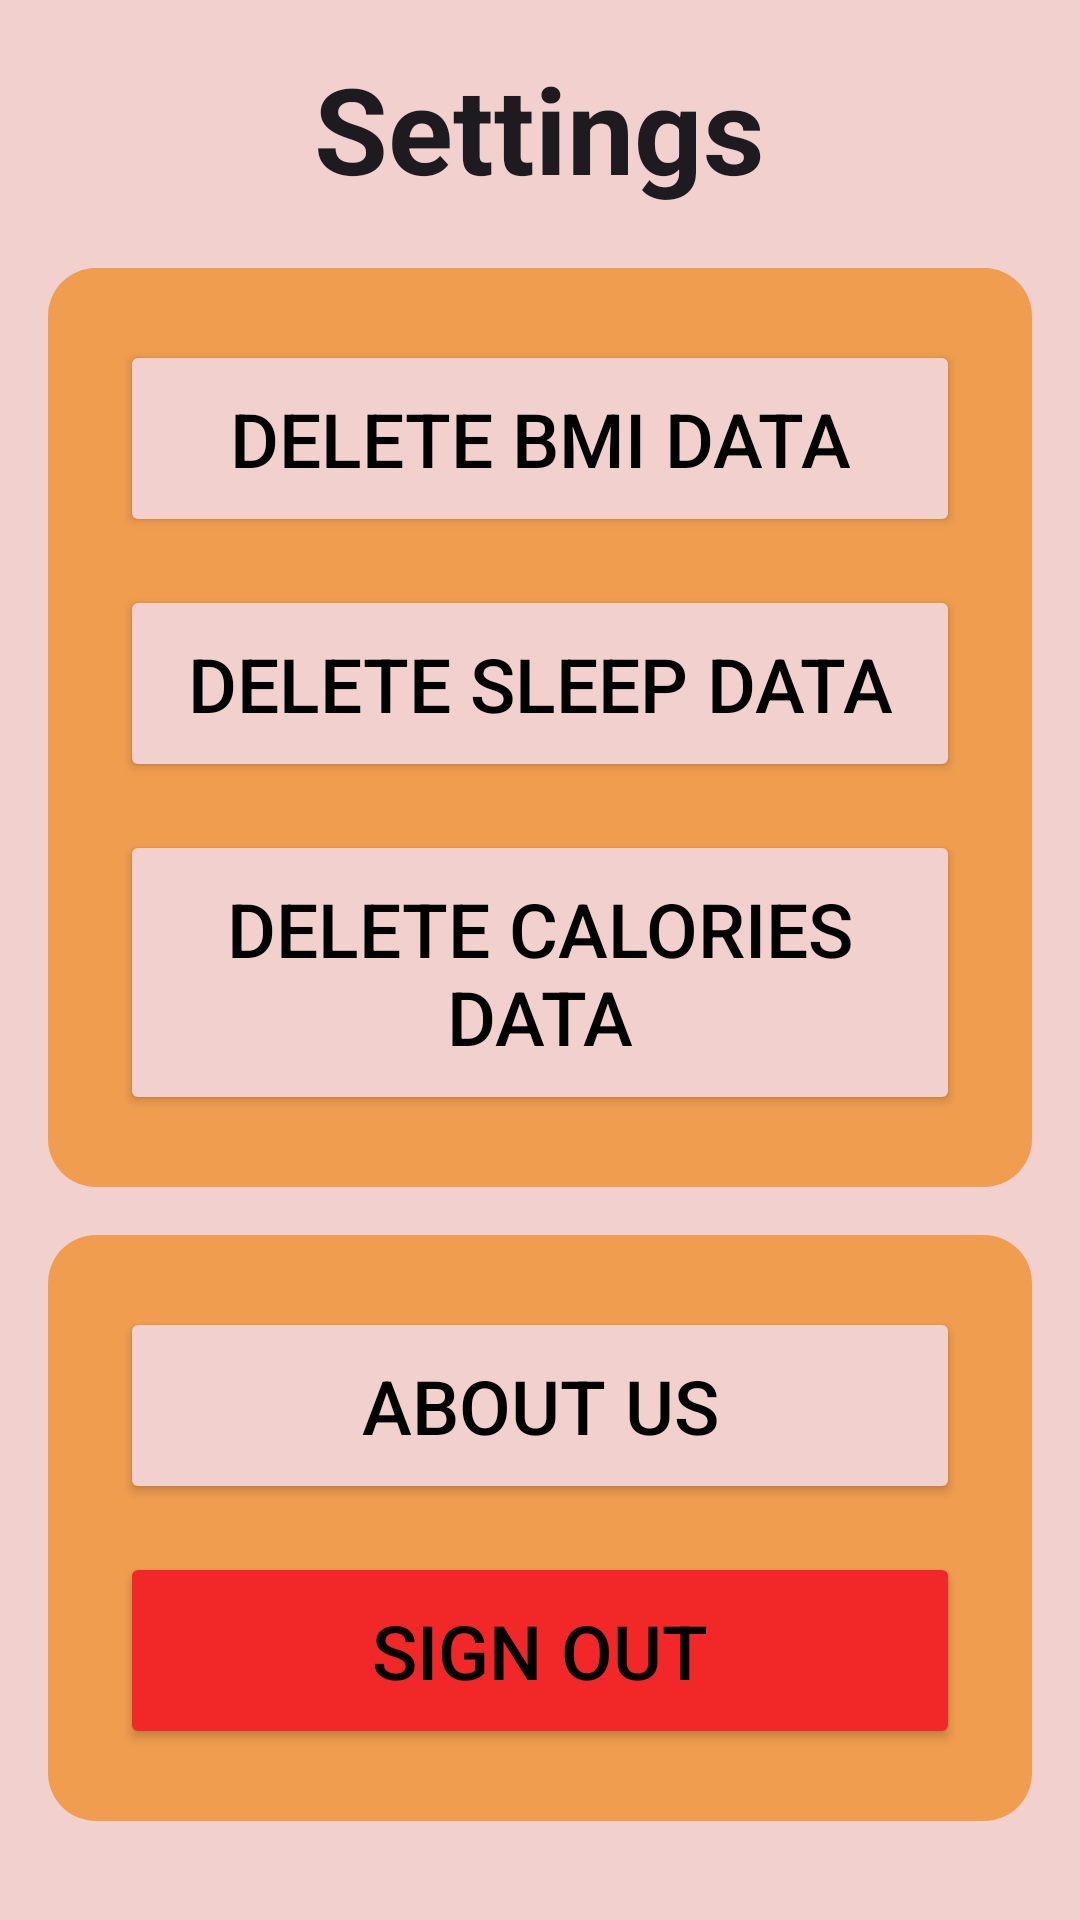

Here is an Android app screen rendered from its layout file. Give the layout XML and the strings, colors and styles it references.
<!-- AndroidManifest.xml: application theme Theme.MyApplication -->
<!-- res/layout/menu_setting.xml -->
<?xml version="1.0" encoding="utf-8"?>
<LinearLayout xmlns:android="http://schemas.android.com/apk/res/android"
    android:layout_width="match_parent"
    android:layout_height="match_parent"
    android:orientation="vertical"
    android:background="@color/mi"


    android:padding="16dp">
    <ScrollView
        android:layout_width="match_parent"
        android:layout_height="wrap_content">
        <LinearLayout
            android:layout_width="match_parent"
            android:layout_height="wrap_content"
            android:orientation="vertical">

            <TextView
                android:id="@+id/settingsTitle"
                android:layout_width="wrap_content"
                android:layout_height="wrap_content"
                android:text="Settings"
                android:textAppearance="?android:attr/textAppearanceLarge"
                android:layout_gravity="center"
                android:paddingBottom="20dp"
                android:textSize="40sp"
                android:textStyle="bold"/>

            <LinearLayout
                android:layout_width="match_parent"
                android:layout_height="wrap_content"
                android:orientation="vertical"
                android:padding="16dp"
                android:layout_marginBottom="16dp"
                android:gravity="center_horizontal"
                android:background="@drawable/menu_setting_rounded_background">

                <Button
                    android:id="@+id/delete_BMI_data"
                    android:layout_width="match_parent"
                    android:layout_height="wrap_content"
                    android:layout_margin="8dp"
                    android:padding="16dp"
                    android:text="Delete BMI data"
                    android:textSize="25sp"
                    android:layout_gravity="center"
                    android:textColor="@android:color/black"
                    android:backgroundTint="@color/mi" />

                <Button
                    android:id="@+id/delete_sleep_data"
                    android:layout_width="match_parent"
                    android:layout_height="wrap_content"
                    android:layout_gravity="center"
                    android:layout_margin="8dp"
                    android:backgroundTint="@color/mi"
                    android:padding="16dp"
                    android:text="Delete SLEEP data"
                    android:textColor="@android:color/black"
                    android:textSize="25sp" />

                <Button
                    android:id="@+id/delete_Calories_data"
                    android:layout_width="match_parent"
                    android:layout_height="wrap_content"
                    android:layout_margin="8dp"
                    android:padding="16dp"
                    android:text="Delete Calories data"
                    android:textSize="25sp"
                    android:layout_gravity="center"
                    android:textColor="@android:color/black"
                    android:backgroundTint="@color/mi" />
            </LinearLayout>
            <LinearLayout
                android:layout_width="match_parent"
                android:layout_height="wrap_content"
                android:orientation="vertical"
                android:padding="16dp"
                android:layout_marginBottom="16dp"
                android:gravity="center_horizontal"
                android:background="@drawable/menu_setting_rounded_background">

                <Button
                    android:id="@+id/about_us_button"
                    android:layout_width="match_parent"
                    android:layout_height="wrap_content"
                    android:layout_margin="8dp"
                    android:padding="16dp"
                    android:text="About Us"
                    android:textSize="25sp"
                    android:layout_gravity="center"
                    android:textColor="@android:color/black"
                    android:backgroundTint="@color/mi" />

                <Button
                    android:id="@+id/sign_out_button"
                    android:layout_width="match_parent"
                    android:layout_height="wrap_content"
                    android:layout_margin="8dp"
                    android:padding="16dp"
                    android:text="Sign Out"
                    android:textSize="25sp"
                    android:layout_gravity="center"
                    android:textColor="@android:color/black"
                    android:backgroundTint="@color/red" />
            </LinearLayout>
        </LinearLayout>
    </ScrollView>

</LinearLayout>
<!-- resources referenced by this layout -->
<resources>
  <color name="mi">#f2d0ce</color>
  <color name="red">#f22727</color>
  <!-- drawable menu_setting_rounded_background (drawable) -->
  <?xml version="1.0" encoding="utf-8"?>
  <shape xmlns:android="http://schemas.android.com/apk/res/android">
      <solid android:color="#f09d4f" /> 
      <corners android:radius="16dp" /> 
      <padding android:left="8dp"
          android:top="8dp"
          android:right="8dp"
          android:bottom="8dp" />
  </shape>
  <style name="Theme.MyApplication" parent="Base.Theme.MyApplication" />
  <style name="Base.Theme.MyApplication" parent="Theme.Material3.DayNight.NoActionBar">
          
          
      </style>
</resources>
